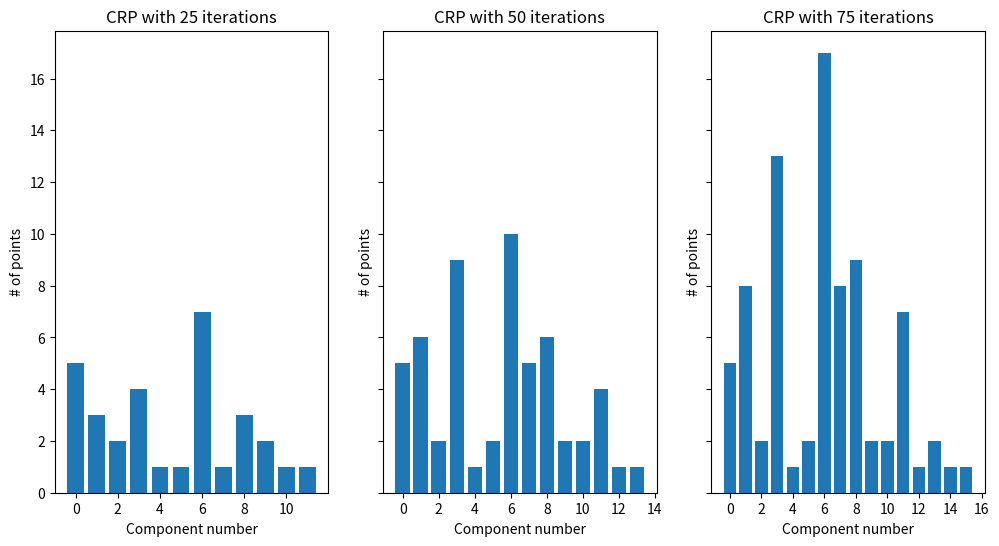

Source code (Python):
"""Chinese Restaurant Process

This scripts simulated CRP and plots 3 snapshot-plots 
depicting changes in the clausters
"""
import numpy as np
from numpy.random import dirichlet, multivariate_normal, choice
import matplotlib.pyplot as plt
from matplotlib.ticker import MaxNLocator
import sys


def normalize(urn_contents):
    urn_contents = [vals for vals in urn_contents.values()]

    sum_contents = np.sum(urn_contents)
    return np.array(urn_contents) / sum_contents


alpha = 5
"""
dict format: component_num -> # of nodes in cluster
'component 0' corresponds to the "special ball" (in Polya Urn terminology)
'alpha': weight associated with the special ball
"""
urn_contents = dict({0: alpha, 1: 1})
cluster_counter = 2

fig, ax = plt.subplots(1, 3, figsize=(12, 6), sharey=True)
for i in range(3):
    ax[i].xaxis.set_major_locator(MaxNLocator(integer=True))

plot_itr = 0

for itr in range(1, 100):
    cluster_ids = [cl_id for cl_id in urn_contents.keys()]
    ball_chosen = choice(cluster_ids, p=normalize(urn_contents))
    if ball_chosen == 0:
        # add new ball
        urn_contents[cluster_counter] = 1
        cluster_counter += 1
    else:
        urn_contents[ball_chosen] += 1

    if itr % 25 == 0:
        ax[plot_itr].bar(urn_contents.keys(), urn_contents.values())
        ax[plot_itr].set_title('CRP with {} iterations'.format(itr))
        ax[plot_itr].set_xlabel('Component number')
        ax[plot_itr].set_ylabel('# of points')
        plot_itr += 1

plt.show()
